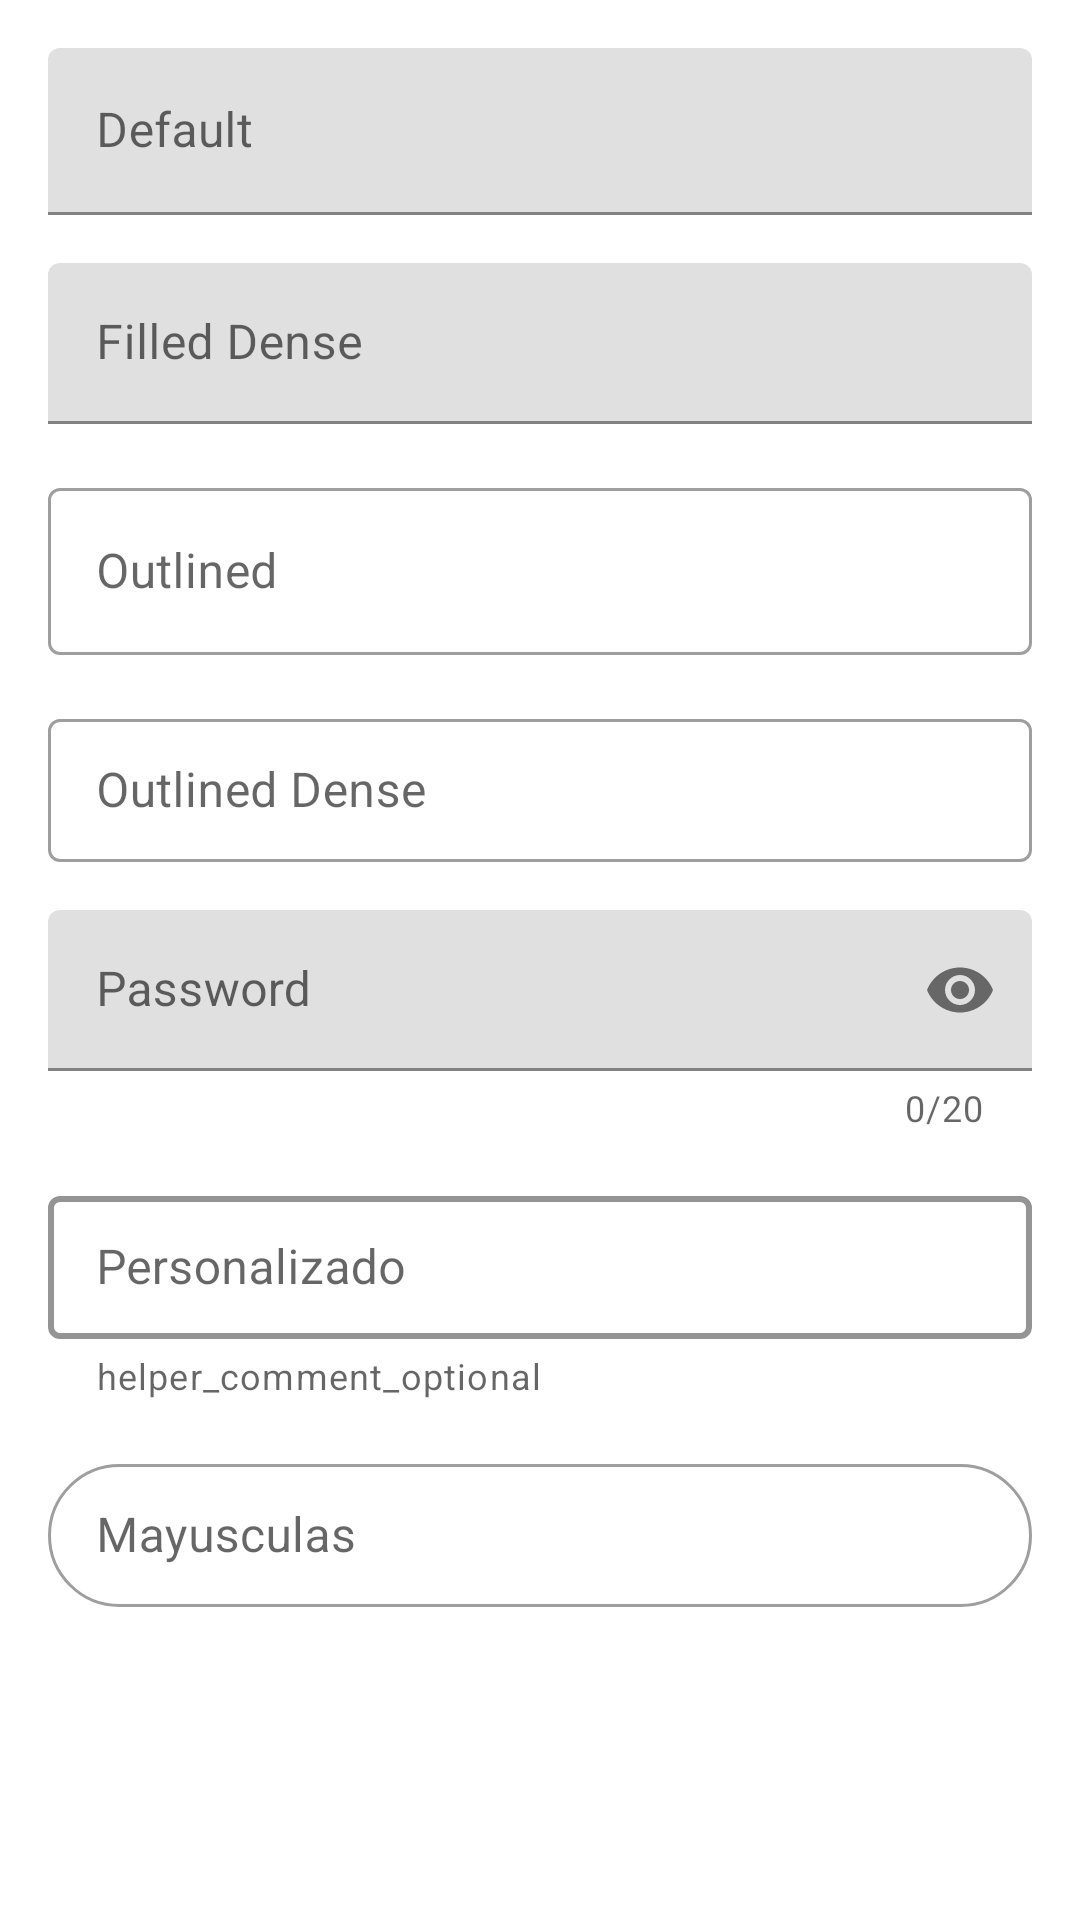

This screen was rendered from an Android layout file. Write that file and the resources it references.
<!-- AndroidManifest.xml: application theme AppTheme -->
<!-- res/layout/fragment_text_filed.xml -->
<?xml version="1.0" encoding="utf-8"?>
<LinearLayout xmlns:android="http://schemas.android.com/apk/res/android"
    xmlns:tools="http://schemas.android.com/tools"
    android:layout_width="match_parent"
    android:layout_height="match_parent"
    xmlns:app="http://schemas.android.com/apk/res-auto"
    android:orientation="vertical"
    android:paddingStart="@dimen/common_padding_default"
    android:paddingEnd="@dimen/common_padding_default"
    android:paddingTop="@dimen/common_padding_default"
    android:paddingBottom="@dimen/common_padding_bottom_scroll"
    tools:context=".fragments.TextFieldFragment">

    <com.google.android.material.textfield.TextInputLayout
        android:layout_width="match_parent"
        android:layout_height="wrap_content"
        android:hint="@string/status_default">
        <com.google.android.material.textfield.TextInputEditText
            android:layout_width="match_parent"
            android:layout_height="wrap_content"
            android:inputType="textEmailAddress"/>
    </com.google.android.material.textfield.TextInputLayout>

    <com.google.android.material.textfield.TextInputLayout
        android:layout_width="match_parent"
        android:layout_height="wrap_content"
        android:layout_marginTop="@dimen/common_padding_default"
        android:hint="@string/status_filled_dense"
        style="@style/Widget.MaterialComponents.TextInputLayout.FilledBox.Dense">
        <com.google.android.material.textfield.TextInputEditText
            android:id="@+id/etPrice"
            android:layout_width="match_parent"
            android:layout_height="wrap_content"
            android:inputType="numberDecimal"/>
    </com.google.android.material.textfield.TextInputLayout>

    <com.google.android.material.textfield.TextInputLayout
        android:layout_width="match_parent"
        android:layout_height="wrap_content"
        android:layout_marginTop="@dimen/common_padding_default"
        android:hint="@string/status_outlined_enabled"
        style="@style/Widget.MaterialComponents.TextInputLayout.OutlinedBox">
        <com.google.android.material.textfield.TextInputEditText
            android:layout_width="match_parent"
            android:layout_height="wrap_content"
            android:inputType="numberDecimal"/>
    </com.google.android.material.textfield.TextInputLayout>

    <com.google.android.material.textfield.TextInputLayout
        android:layout_width="match_parent"
        android:layout_height="wrap_content"
        android:layout_marginTop="@dimen/common_padding_default"
        android:hint="@string/status_outlined_dense_enabled"
        style="@style/Widget.MaterialComponents.TextInputLayout.OutlinedBox.Dense">
        <com.google.android.material.textfield.TextInputEditText
            android:layout_width="match_parent"
            android:layout_height="wrap_content"
            android:inputType="textPersonName"/>
    </com.google.android.material.textfield.TextInputLayout>

    <com.google.android.material.textfield.TextInputLayout
        android:layout_width="match_parent"
        android:layout_height="wrap_content"
        android:layout_marginTop="@dimen/common_padding_default"
        android:hint="@string/hint_password"
        style="@style/Widget.MaterialComponents.TextInputLayout.FilledBox.Dense"
        app:endIconMode="password_toggle"
        app:counterMaxLength="20"
        app:counterEnabled="true">
        <com.google.android.material.textfield.TextInputEditText
            android:layout_width="match_parent"
            android:layout_height="wrap_content"
            android:inputType="textPassword"/>
    </com.google.android.material.textfield.TextInputLayout>

    <com.google.android.material.textfield.TextInputLayout
        android:layout_width="match_parent"
        android:layout_height="wrap_content"
        android:layout_marginTop="@dimen/common_padding_default"
        android:hint="@string/status_custom"
        app:boxStrokeColor="@drawable/states_colors_text_field"
        app:boxStrokeWidth="@dimen/common_padding_nano"
        app:hintEnabled="true"
        app:helperText="helper_comment_optional"
        app:endIconMode="clear_text"
        style="@style/Widget.MaterialComponents.TextInputLayout.OutlinedBox.Dense">
        <com.google.android.material.textfield.TextInputEditText
            android:layout_width="match_parent"
            android:layout_height="wrap_content"
            android:inputType="textMultiLine"
            android:maxLines="3"/>
    </com.google.android.material.textfield.TextInputLayout>

    <com.google.android.material.textfield.TextInputLayout
        android:id="@+id/tilCapitalLayer"
        android:layout_width="match_parent"
        android:layout_height="wrap_content"
        android:layout_marginTop="@dimen/common_padding_default"
        android:hint="@string/hint_capital_letter"
        app:boxCornerRadiusBottomStart="@dimen/circle_radius"
        app:boxCornerRadiusBottomEnd="@dimen/circle_radius"
        app:boxCornerRadiusTopStart="@dimen/circle_radius"
        app:boxCornerRadiusTopEnd="@dimen/circle_radius"
        app:endIconMode="custom"
        app:endIconDrawable="@drawable/ic_format_size"
        app:endIconTint="@color/colorPrimary"
        style="@style/Widget.MaterialComponents.TextInputLayout.OutlinedBox.Dense">
        <com.google.android.material.textfield.TextInputEditText
            android:id="@+id/etCapitalLetter"
            android:layout_width="match_parent"
            android:layout_height="wrap_content"
            android:inputType="textPersonName"/>
    </com.google.android.material.textfield.TextInputLayout>

</LinearLayout>
<!-- resources referenced by this layout -->
<resources>
  <color name="colorPrimary">#008577</color>
  <dimen name="circle_radius">28dp</dimen>
  <dimen name="common_padding_bottom_scroll">64dp</dimen>
  <dimen name="common_padding_default">16dp</dimen>
  <dimen name="common_padding_nano">2dp</dimen>
  <string name="hint_capital_letter">Mayusculas</string>
  <string name="hint_password">Password</string>
  <string name="status_custom">Personalizado</string>
  <string name="status_default">Default</string>
  <string name="status_filled_dense">Filled Dense</string>
  <string name="status_outlined_dense_enabled">Outlined Dense</string>
  <string name="status_outlined_enabled">Outlined</string>
</resources>
